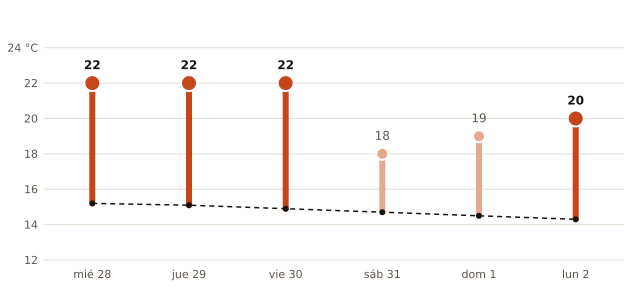

Values plotted in this chart, from the file beside it:
fecha, máxima_prevista_C, máxima_normal_1991_2020_C
2026-10-28, 22, 15.2
2026-10-29, 22, 15.1
2026-10-30, 22, 14.9
2026-10-31, 18, 14.7
2026-11-01, 19, 14.5
2026-11-02, 20, 14.3
